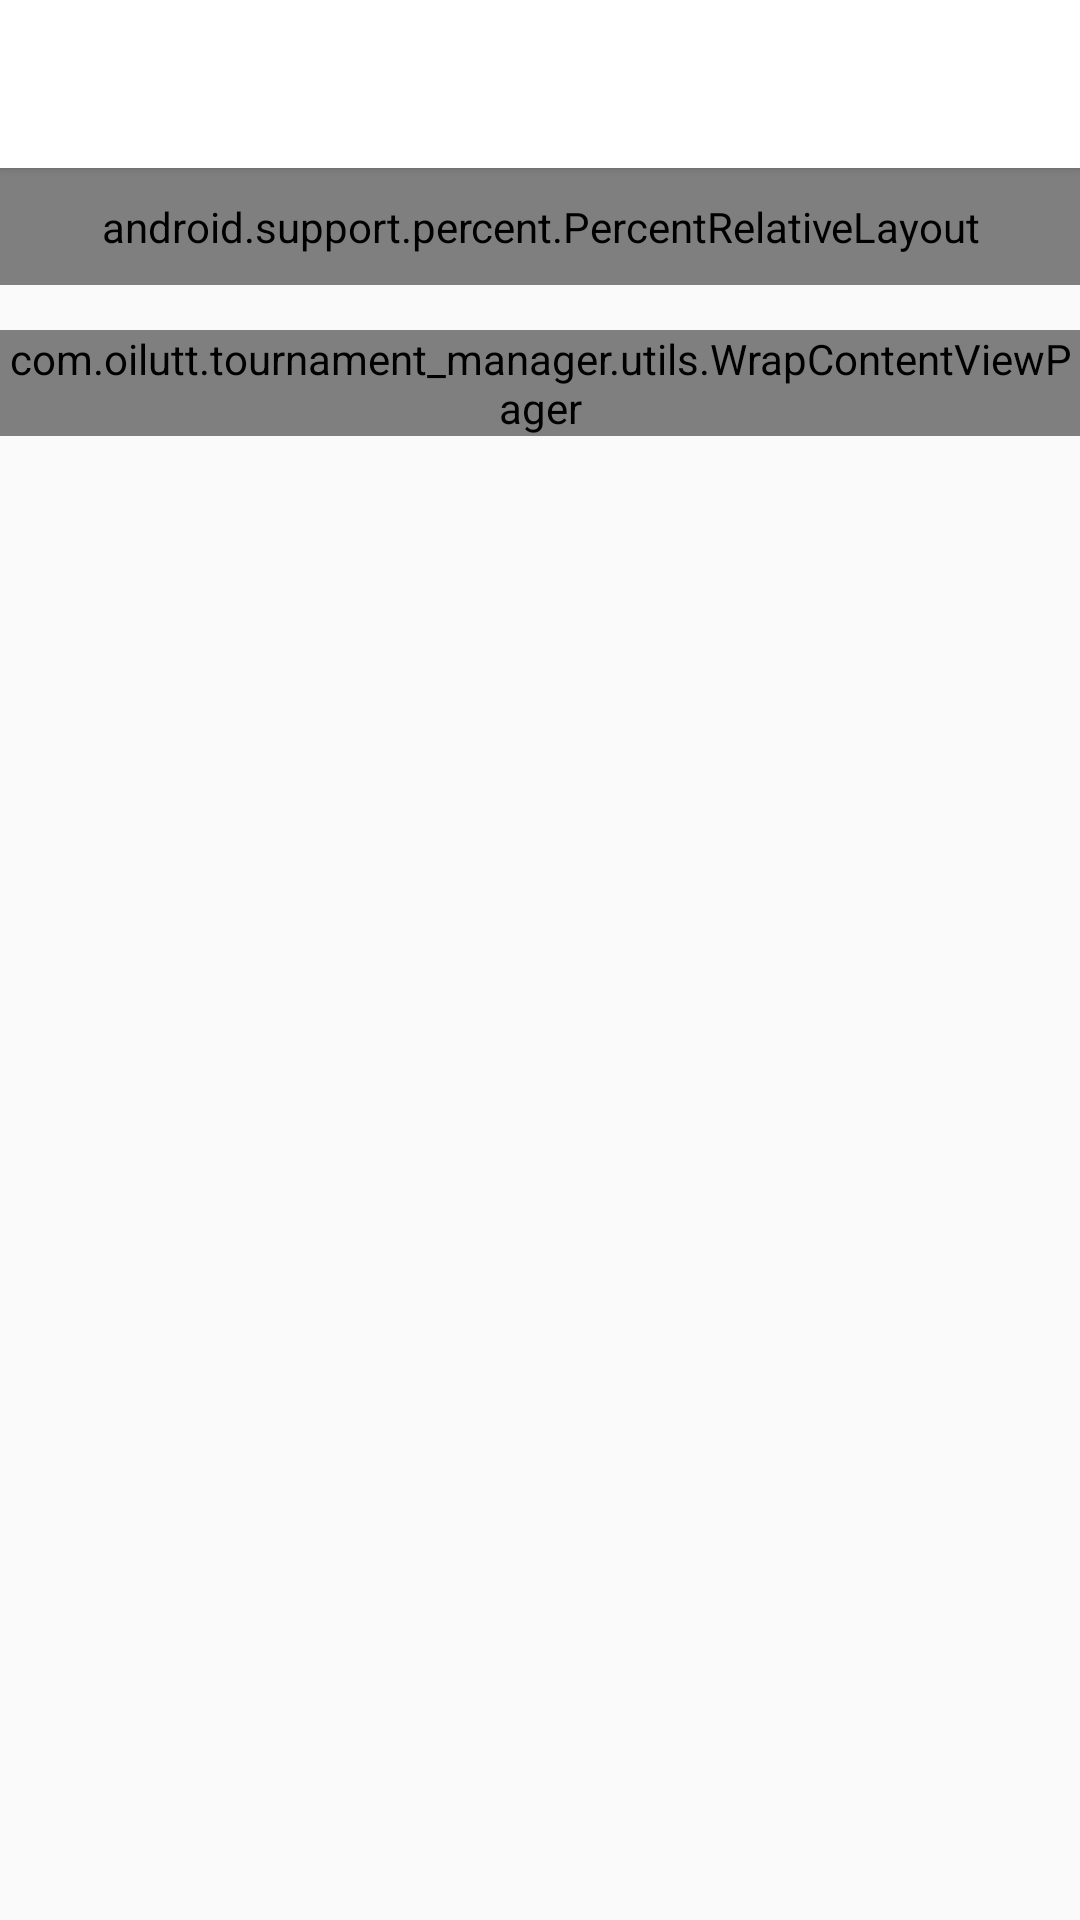

This screen was rendered from an Android layout file. Write that file and the resources it references.
<!-- AndroidManifest.xml: application theme AppTheme -->
<!-- res/layout/activity_campeonato.xml -->
<?xml version="1.0" encoding="utf-8"?>
<android.support.v4.widget.NestedScrollView xmlns:android="http://schemas.android.com/apk/res/android"
    android:layout_width="match_parent"
    android:layout_height="match_parent"
    android:fillViewport="true"
    android:fitsSystemWindows="true">

    <LinearLayout
        android:layout_width="match_parent"
        android:layout_height="wrap_content"
        android:orientation="vertical"
        android:paddingBottom="@dimen/margin_10">

        <include layout="@layout/toolbar" />

        <include layout="@layout/item_tabela" />

        <android.support.v7.widget.RecyclerView
            android:id="@+id/recyclerView"
            android:layout_width="match_parent"
            android:layout_height="wrap_content"
            android:overScrollMode="never" />

        <com.example.tournament_manager.utils.WrapContentViewPager
            android:id="@+id/viewPager"
            android:layout_width="match_parent"
            android:layout_height="wrap_content"
            android:layout_marginTop="@dimen/margin_15"/>

    </LinearLayout>

</android.support.v4.widget.NestedScrollView>
<!-- res/layout/toolbar.xml (included above) -->
<?xml version="1.0" encoding="utf-8"?>
<android.support.v7.widget.Toolbar xmlns:android="http://schemas.android.com/apk/res/android"
    xmlns:app="http://schemas.android.com/apk/res-auto"
    android:id="@+id/toolbar"
    android:elevation="2dp"
    android:layout_width="match_parent"
    android:layout_height="wrap_content"
    app:titleTextColor="@color/colorPrimaryDark"
    android:background="@color/white">

    <ImageView
        android:id="@+id/ic_toolbar_logout"
        android:layout_width="50dp"
        android:layout_height="50dp"
        android:layout_gravity="end"
        android:paddingRight="@dimen/margin_19"
        android:paddingTop="@dimen/margin_6"
        android:visibility="gone"/>
</android.support.v7.widget.Toolbar>
<!-- res/layout/item_tabela.xml (included above) -->
<?xml version="1.0" encoding="utf-8"?>
<LinearLayout xmlns:android="http://schemas.android.com/apk/res/android"
    xmlns:app="http://schemas.android.com/apk/res-auto"
    android:id="@+id/layoutLiga"
    android:layout_width="match_parent"
    android:layout_height="wrap_content"
    android:orientation="horizontal">

    <android.support.percent.PercentRelativeLayout
        android:id="@+id/layout"
        android:layout_width="match_parent"
        android:layout_height="wrap_content"
        android:paddingBottom="@dimen/margin_10"
        android:paddingLeft="@dimen/margin_8"
        android:paddingRight="@dimen/margin_8"
        android:paddingTop="@dimen/margin_10">

        <TextView
            android:id="@+id/posicao"
            style="@style/Text10MontserratRegular"
            android:layout_height="wrap_content"
            app:layout_widthPercent="5%" />

        <TextView
            android:id="@+id/nomeTime"
            style="@style/Text10MontserratRegular"
            android:layout_height="wrap_content"
            android:layout_toRightOf="@+id/posicao"
            android:maxLines="1"
            android:ellipsize="end"
            android:text="Classificação"
            app:layout_widthPercent="39%" />

        <TextView
            android:id="@+id/pontos"
            style="@style/Text10MontserratRegular"
            android:layout_height="wrap_content"
            android:layout_toRightOf="@+id/nomeTime"
            android:maxLines="1"
            android:ellipsize="end"
            android:gravity="center"
            android:text="P"
            app:layout_widthPercent="8%" />

        <TextView
            android:id="@+id/jogos"
            style="@style/Text10MontserratRegular"
            android:layout_height="wrap_content"
            android:layout_toRightOf="@+id/pontos"
            android:maxLines="1"
            android:ellipsize="end"
            android:gravity="center"
            android:text="J"
            app:layout_widthPercent="8%" />

        <TextView
            android:id="@+id/vitorias"
            style="@style/Text10MontserratRegular"
            android:layout_height="wrap_content"
            android:layout_toRightOf="@+id/jogos"
            android:maxLines="1"
            android:ellipsize="end"
            android:gravity="center"
            android:text="V"
            app:layout_widthPercent="8%" />

        <TextView
            android:id="@+id/empates"
            style="@style/Text10MontserratRegular"
            android:layout_height="wrap_content"
            android:layout_toRightOf="@+id/vitorias"
            android:maxLines="1"
            android:ellipsize="end"
            android:gravity="center"
            android:text="E"
            app:layout_widthPercent="8%" />

        <TextView
            android:id="@+id/derrotas"
            style="@style/Text10MontserratRegular"
            android:layout_height="wrap_content"
            android:layout_toRightOf="@+id/empates"
            android:maxLines="1"
            android:ellipsize="end"
            android:gravity="center"
            android:text="D"
            app:layout_widthPercent="8%" />

        <TextView
            android:id="@+id/golsFeitos"
            style="@style/Text10MontserratRegular"
            android:layout_height="wrap_content"
            android:layout_toRightOf="@+id/derrotas"
            android:maxLines="1"
            android:ellipsize="end"
            android:gravity="center"
            android:text="GF"
            app:layout_widthPercent="8%" />

        <TextView
            android:id="@+id/golsSofridos"
            style="@style/Text10MontserratRegular"
            android:layout_height="wrap_content"
            android:maxLines="1"
            android:ellipsize="end"
            android:layout_toRightOf="@+id/golsFeitos"
            android:gravity="center"
            android:text="GS"
            app:layout_widthPercent="8%" />

    </android.support.percent.PercentRelativeLayout>

</LinearLayout>
<!-- resources referenced by this layout -->
<resources>
  <color name="colorPrimaryDark">#121315</color>
  <color name="white">#ffffff</color>
  <dimen name="margin_10">10dp</dimen>
  <dimen name="margin_15">15dp</dimen>
  <dimen name="margin_19">19dp</dimen>
  <dimen name="margin_6">6dp</dimen>
  <dimen name="margin_8">8dp</dimen>
  <style name="Text10MontserratRegular">
          <item name="android:layout_width">wrap_content</item>
          <item name="android:layout_height">wrap_content</item>
          <item name="fontPath">@string/monstserrat_regular</item>
          <item name="android:textColor">@color/colorPrimaryText</item>
          <item name="android:textSize">@dimen/font_10</item>
      </style>
  <style name="AppTheme" parent="Theme.AppCompat.Light.NoActionBar">
          
          <item name="colorPrimary">@color/colorPrimary</item>
          <item name="colorPrimaryDark">@color/colorPrimaryDark</item>
          <item name="colorAccent">@color/colorAccent</item>
          <item name="android:windowDisablePreview">true</item>
      </style>
  <string name="monstserrat_regular">Montserrat-Regular.ttf</string>
  <color name="colorPrimaryText">#FDFEFF</color>
  <dimen name="font_10">10sp</dimen>
  <color name="colorPrimary">#222327</color>
  <color name="colorAccent">#303f9f</color>
</resources>
